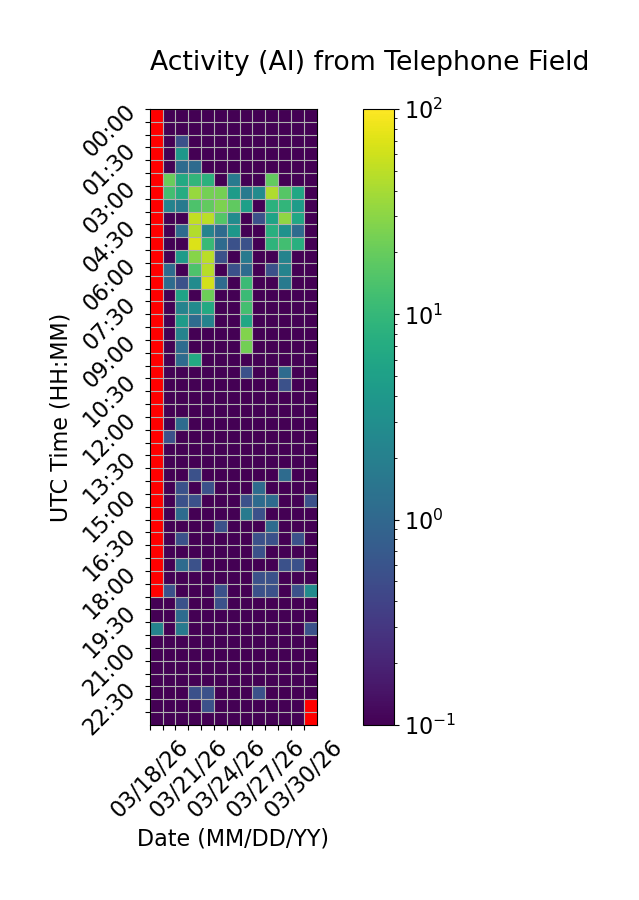

Source data for this figure (header and first rows):
Time (UTC), 03/18/26, 03/19/26, 03/20/26, 03/21/26, 03/22/26, 03/23/26, 03/24/26, 03/25/26, 03/26/26, 03/27/26, 03/28/26, 03/29/26, 03/30/26
00:00, , 0.0, 0.0, 0.0, 0.0, 0.0, 0.0, 0.0, 0.0, 0.0, 0.0, 0.0, 0.0
00:30, , 0.0, 0.0, 0.0, 0.0, 0.0, 0.0, 0.0, 0.0, 0.0, 0.0, 0.0, 0.0
01:00, , 0.0, 0.5556, 0.0, 0.0, 0.0, 0.0, 0.0, 0.0, 0.0, 0.0, 0.0, 0.0
01:30, , 0.0, 3.889, 0.0, 0.0, 0.0, 0.0, 0.0, 0.0, 0.0, 0.0, 0.0, 0.0
02:00, , 0.0, 1.111, 1.111, 0.0, 0.0, 0.0, 0.0, 0.0, 0.0, 0.0, 0.0, 0.0
02:30, , 20.56, 6.667, 9.444, 8.333, 0.0, 1.667, 0.0, 0.0, 18.89, 0.0, 0.0, 0.0
03:00, , 12.22, 7.222, 34.44, 23.89, 23.33, 4.444, 1.667, 2.778, 44.44, 16.11, 6.111, 0.0
03:30, , 2.222, 1.667, 14.44, 18.89, 25.56, 18.33, 5.0, 0.0, 8.333, 9.444, 4.444, 0.0
04:00, , 0.0, 0.0, 52.78, 49.44, 15.56, 2.778, 0.0, 0.5556, 5.556, 31.67, 6.111, 0.0
04:30, , 0.0, 1.111, 45.0, 2.222, 1.111, 3.889, 0.0, 0.0, 7.778, 3.333, 1.111, 0.0
05:00, , 0.0, 0.0, 70.0, 10.56, 1.111, 0.5556, 0.5556, 0.0, 8.889, 12.22, 7.778, 0.0
05:30, , 0.0, 4.444, 28.89, 48.33, 0.5556, 0.0, 1.667, 0.0, 0.0, 2.222, 0.0, 0.0
06:00, , 1.111, 0.0, 14.44, 47.78, 0.0, 0.5556, 1.111, 0.0, 0.5556, 2.222, 0.0, 0.0
06:30, , 1.111, 0.5556, 2.778, 62.22, 1.111, 0.0, 11.11, 0.0, 0.0, 1.667, 0.0, 0.0
07:00, , 0.0, 5.556, 0.0, 21.67, 0.0, 0.0, 11.11, 0.0, 0.0, 0.0, 0.0, 0.0
07:30, , 0.0, 2.222, 2.778, 6.667, 0.0, 0.0, 12.78, 0.0, 0.0, 0.0, 0.0, 0.0
08:00, , 0.0, 4.444, 1.111, 2.222, 0.0, 0.0, 6.111, 0.0, 0.0, 0.0, 0.0, 0.0
08:30, , 0.0, 2.222, 0.0, 0.0, 0.0, 0.0, 26.67, 0.0, 0.0, 0.0, 0.0, 0.0
09:00, , 0.0, 1.111, 0.0, 0.0, 0.0, 0.0, 22.78, 0.0, 0.0, 0.0, 0.0, 0.0
09:30, , 0.0, 1.111, 6.667, 0.0, 0.0, 0.0, 0.0, 0.0, 0.0, 0.0, 0.0, 0.0
10:00, , 0.0, 0.0, 0.0, 0.0, 0.0, 0.0, 0.5556, 0.0, 0.0, 1.111, 0.0, 0.0
10:30, , 0.0, 0.0, 0.0, 0.0, 0.0, 0.0, 0.0, 0.0, 0.0, 0.5556, 0.0, 0.0
11:00, , 0.0, 0.0, 0.0, 0.0, 0.0, 0.0, 0.0, 0.0, 0.0, 0.0, 0.0, 0.0
11:30, , 0.0, 0.0, 0.0, 0.0, 0.0, 0.0, 0.0, 0.0, 0.0, 0.0, 0.0, 0.0
12:00, , 0.0, 1.111, 0.0, 0.0, 0.0, 0.0, 0.0, 0.0, 0.0, 0.0, 0.0, 0.0
12:30, , 0.5556, 0.0, 0.0, 0.0, 0.0, 0.0, 0.0, 0.0, 0.0, 0.0, 0.0, 0.0
13:00, , 0.0, 0.0, 0.0, 0.0, 0.0, 0.0, 0.0, 0.0, 0.0, 0.0, 0.0, 0.0
13:30, , 0.0, 0.0, 0.0, 0.0, 0.0, 0.0, 0.0, 0.0, 0.0, 0.0, 0.0, 0.0
14:00, , 0.0, 0.0, 0.5556, 0.0, 0.0, 0.0, 0.0, 0.0, 0.0, 1.111, 0.0, 0.0
14:30, , 0.0, 0.5556, 0.0, 0.5556, 0.0, 0.0, 0.0, 1.111, 0.0, 0.0, 0.0, 0.0
15:00, , 0.0, 0.5556, 0.5556, 0.0, 0.0, 0.0, 0.5556, 1.111, 1.111, 0.0, 0.0, 0.5556
15:30, , 0.0, 1.111, 0.0, 0.0, 0.0, 0.0, 1.667, 0.5556, 0.0, 0.0, 0.0, 0.0
16:00, , 0.0, 0.0, 0.0, 0.0, 0.5556, 0.0, 0.0, 0.0, 1.111, 0.0, 0.0, 0.0
16:30, , 0.0, 0.5556, 0.0, 0.0, 0.0, 0.0, 0.0, 0.5556, 0.5556, 0.0, 0.5556, 0.0
17:00, , 0.0, 0.0, 0.0, 0.0, 0.0, 0.0, 0.0, 0.5556, 0.0, 0.0, 0.0, 0.0
17:30, , 0.0, 1.111, 0.5556, 0.0, 0.0, 0.0, 0.0, 0.0, 0.0, 0.5556, 0.5556, 0.0
18:00, , 0.0, 0.0, 0.0, 0.0, 0.0, 0.0, 0.0, 0.5556, 0.5556, 0.0, 0.0, 0.0
18:30, , 0.5556, 0.0, 0.0, 0.0, 0.5556, 0.0, 0.0, 0.5556, 0.5556, 0.0, 0.5556, 2.778
19:00, 0.0, 0.0, 0.5556, 0.0, 0.0, 0.5556, 0.0, 0.0, 0.0, 0.0, 0.0, 0.0, 0.0
19:30, 0.0, 0.0, 1.111, 0.0, 0.0, 0.0, 0.0, 0.0, 0.0, 0.0, 0.0, 0.0, 0.0
20:00, 2.222, 0.0, 1.667, 0.0, 0.0, 0.0, 0.0, 0.0, 0.0, 0.0, 0.0, 0.0, 0.5556
20:30, 0.0, 0.0, 0.0, 0.0, 0.0, 0.0, 0.0, 0.0, 0.0, 0.0, 0.0, 0.0, 0.0
21:00, 0.0, 0.0, 0.0, 0.0, 0.0, 0.0, 0.0, 0.0, 0.0, 0.0, 0.0, 0.0, 0.0
21:30, 0.0, 0.0, 0.0, 0.0, 0.0, 0.0, 0.0, 0.0, 0.0, 0.0, 0.0, 0.0, 0.0
22:00, 0.0, 0.0, 0.0, 0.0, 0.0, 0.0, 0.0, 0.0, 0.0, 0.0, 0.0, 0.0, 0.0
22:30, 0.0, 0.0, 0.0, 0.5556, 0.5556, 0.0, 0.0, 0.0, 0.5556, 0.0, 0.0, 0.0, 0.0
23:00, 0.0, 0.0, 0.0, 0.0, 0.5556, 0.0, 0.0, 0.0, 0.0, 0.0, 0.0, 0.0, 
23:30, 0.0, 0.0, 0.0, 0.0, 0.0, 0.0, 0.0, 0.0, 0.0, 0.0, 0.0, 0.0, 
